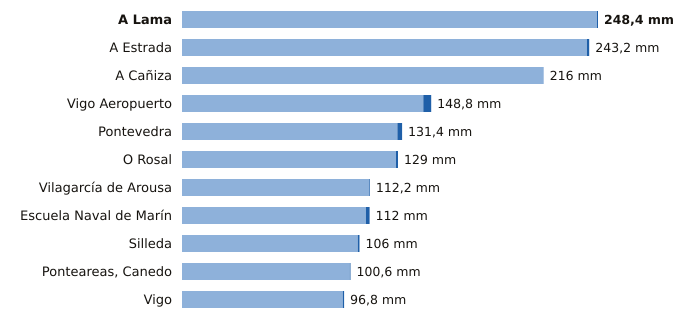

Source data for this figure (header and first rows):
estacion, provincia, indicativo, mm_6_dias_anteriores, mm_hoy, mm_7_dias, horas_de_hoy
A Lama, Pontevedra, 1489A, 247.8, 0.6, 248.4, 8
A Estrada, Pontevedra, 1468X, 241.8, 1.4, 243.2, 6
A Cañiza, Pontevedra, 1719, 216.0, 0.0, 216.0, 5
Vigo Aeropuerto, Pontevedra, 1495, 144.1, 4.7, 148.8, 9
Pontevedra, Pontevedra, 1484C, 128.6, 2.8, 131.4, 9
O Rosal, Pontevedra, 1730E, 127.8, 1.2, 129.0, 7
Vilagarcía de Arousa, Pontevedra, 1477V, 111.8, 0.4, 112.2, 7
Escuela Naval de Marín, Pontevedra, 1486E, 109.8, 2.2, 112.0, 9
Silleda, Pontevedra, 1466A, 105.0, 1.0, 106.0, 5
Ponteareas, Canedo, Pontevedra, 1723X, 100.2, 0.4, 100.6, 6
Vigo, Pontevedra, 1496X, 96.0, 0.8, 96.8, 7
